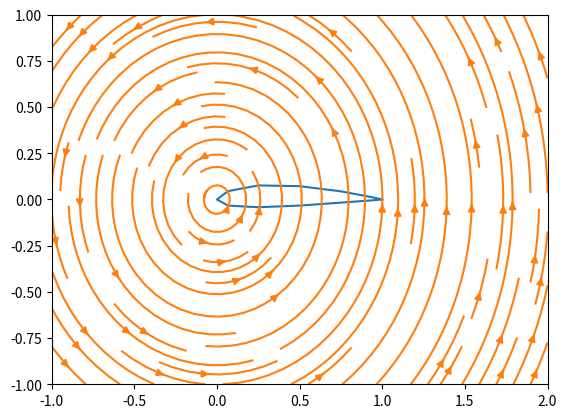

Python code for this plot:
import matplotlib.pyplot as plt
import numpy as np

# Define the airfoil coordinates
x = np.array([1, 0.933, 0.75, 0.5, 0.25, 0.067, 0, 0.067, 0.25, 0.5, 0.75, 0.933, 1])
y = np.array([0, -0.005, -0.017, -0.033, -0.042, -0.033, 0, 0.045, 0.076, 0.072, 0.044, 0.013, 0])

# Plot the airfoil
plt.plot(x,y)

# Define the grid for the streamlines
Y,X = np.mgrid[-1:1:100j,-1:2:100j]

# Define the velocity field
U = -Y
V = X

# Add circulation to satisfy the Kutta condition
Gamma = -4*np.pi*V[50][50]
U = U + Gamma/(2*np.pi)*(Y/(X**2+Y**2))
V = V - Gamma/(2*np.pi)*(X/(X**2+Y**2))

# Mask the region inside the airfoil
mask = np.zeros(U.shape,dtype=bool)
mask[(X<1) & (X>0) & (Y<np.interp(X,x,y)) & (Y>-np.interp(X,x,-y))] = True
U = np.ma.array(U,mask=mask)
V = np.ma.array(V,mask=mask)

# Plot the streamlines
plt.streamplot(X,Y,U,V)

# Show the plot
plt.show()
